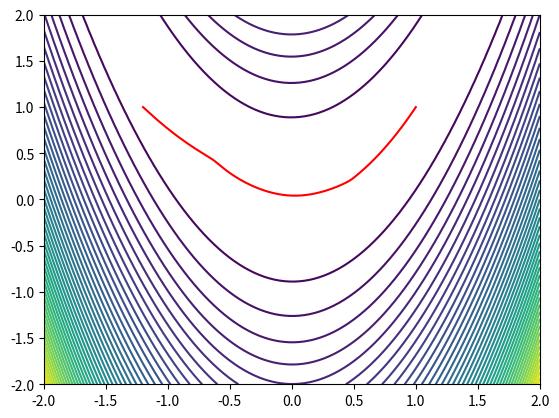

The matplotlib source for this figure:
import numpy as np
import matplotlib.pyplot as plt

def checkStopCrit(stopCrit, x1, x2, f, df, eps):
    e = 0
    if(stopCrit == 'abs_x'):
        e = np.linalg.norm(x2 - x1)
    elif(stopCrit == 'rel_x'):
        e = np.linalg.norm(x2 - x1)/np.linalg.norm(x1)
    elif(stopCrit == 'abs_f'):
        e = abs(f(x2) - f(x1))
    elif(stopCrit == 'rel_f'):
        e = abs((f(x2) - f(x1))/f(x1))
    elif(stopCrit == 'norm_df'):
        e = np.linalg.norm(df(x1))
    return e < eps, e
        
def descNaiveSteepest(f, df, x0, alpha, maxIter, eps, stopCrit):
    seq_x = [x0]
    seq_e = [-1]
    stop = False
    j = 0
    while(not stop and j < maxIter):
        xNext = seq_x[-1] - alpha * df(seq_x[-1])
        seq_x.append(xNext)
        stop, e = checkStopCrit(stopCrit, seq_x[-2], seq_x[-1], f, df, eps)
        seq_e.append(e)
        j += 1
    return j!=maxIter, seq_x, seq_e

def descNaiveRandom(f, df, x0, alpha, maxIter, eps, stopCrit):
    seq_x = [x0]
    seq_e = [-1]
    stop = False
    j = 0
    while(not stop and j < maxIter):
        
        dfx = df(seq_x[-1])
        dSelected = False
        while(not dSelected):
            d = np.random.uniform(-1,1,len(x0))
            if(np.dot(dfx,d) < 0): dSelected = True
        d = dfx / np.linalg.norm(d)
        
        xNext = seq_x[-1] + alpha * d
        seq_x.append(xNext)
        stop, e = checkStopCrit(stopCrit, seq_x[-2], seq_x[-1], f, df, eps)
        seq_e.append(e)
        j += 1
    return j!=maxIter, seq_x, seq_e

# alpha=1e-2, c=1e-5, rho=0.9
def descBacktracking(f, df, x0, alpha, maxIter, eps, stopCrit, c, rho):
    seq_x = [x0]
    seq_e = [-1]
    stop = False
    j = 0
    while(not stop and j < maxIter):
        d = -df(seq_x[-1])
        alphaFound = False
        while(not alphaFound):
            if(f(seq_x[-1] + alpha*d) > f(seq_x[-1]) + c*alpha*(np.dot(df(seq_x[-1]),d))): alpha *= rho
            else: alphaFound = True
            
        xNext = seq_x[-1] - alpha * df(seq_x[-1])
        seq_x.append(xNext)
        stop, e = checkStopCrit(stopCrit, seq_x[-2], seq_x[-1], f, df, eps)
        seq_e.append(e)
        j += 1
    return j!=maxIter, seq_x, seq_e

def descNewtonExacto(f, df, ddf, x0, alpha, maxIter, eps, stopCrit, c, rho):
    seq_x = [x0]
    seq_e = [-1]
    stop = False
    j = 0
    while(not stop and j < maxIter):
        L, V = np.linalg.eig(ddf(seq_x[-1]))
        if(all([l>0 for l in L])):
            d = -np.linalg.solve(ddf(seq_x[-1]), df(seq_x[-1]))
        else:
            newL = np.heaviside(L,0) + 1e-2*np.heaviside(-L,0)
            d = -np.linalg.solve(V @ np.diag(newL) @ V.T, df(seq_x[-1]))
        
        alphaFound = False
        while(not alphaFound):
            if(f(seq_x[-1] + alpha*d) > f(seq_x[-1]) + c*alpha*(np.dot(df(seq_x[-1]),d))): alpha *= rho
            else: alphaFound = True
        
        xNext = seq_x[-1] + alpha * d
        seq_x.append(xNext)
        stop, e = checkStopCrit(stopCrit, seq_x[-2], seq_x[-1], f, df, eps)
        seq_e.append(e)
        j += 1
    return j!=maxIter, seq_x, seq_e


def test():
    f = lambda x: 100*(x[1]-x[0]**2)**2 + (1-x[0])**2
    dfx0 = lambda x: 200*(x[1]-x[0]**2)*(-2*x[0]) - 2*(1-x[0])
    dfx1 = lambda x: 200*(x[1]-x[0]**2)
    df = lambda x: np.array([dfx0(x), dfx1(x)])
    dfx00 = lambda x: 600*x[0]**2 - 400*x[1] + 2
    dfx01 = lambda x: -400*x[0]
    dfx11 = lambda x: 200
    ddf = lambda x: np.matrix([[dfx00(x), dfx01(x)],
                              [dfx01(x), dfx11(x)]])
    
    g = lambda x: 100*(x[0]**2-x[1])**2 + (x[0]-1)**2 + (x[2]-1)**2 + 90*(x[2]**2-x[3])**2
    dgx0 = lambda x: 200*(x[0]**2-x[1])*(2*x[0]) + 2*(x[0]-1)
    dgx1 = lambda x: -200*(x[0]**2-x[1])
    dgx2 = lambda x: 2*(x[2]-1) + 180*(x[2]**2-x[3])*(2*x[2])
    dgx3 = lambda x: -180*(x[2]**2-x[3])
    dg = lambda x: np.array([dgx0(x), dgx1(x), dgx2(x), dgx3(x)])
    
    h = lambda x: np.array([100*(x[j+1] - x[j]**2)**2 + (1-x[j])**2 for j in range(99)]).sum()
    dhx0 = lambda x: [200*(x[1] - x[0]**2)*(-2*x[0]) - 2*(1-x[0])]
    dhx1_x98 = lambda x: [200*(x[j] - x[j-1]**2) + 200*(x[j+1] - x[j]**2)*(-2*x[j]) - 2*(1-x[j])  for j in range(1,99)]
    dhx99 = lambda x: [200*(x[99] - x[98]**2)]
    dh = lambda x: np.array(dhx0(x) + dhx1_x98(x) + dhx99(x))
    
    # --------------
    x0 = [-1.2,1]
    alpha = 1e-2
    maxIter = 100000
    eps = 1e-8
    
    conv, seq_x, seq_e  = descNewtonExacto(f, df, ddf, x0, alpha, maxIter, eps, 'abs_x', c=0.8, rho=0.9)
    print(conv, len(seq_x))
    print(seq_x[-1])
    print(f(seq_x[-1]))
    
    coords = np.linspace(-2,2,100)
    grid_x, grid_y = np.meshgrid(coords, coords)
    plt.contour(grid_x, grid_y, f([grid_x,grid_y]), levels=50)
    plt.plot(np.array(seq_x)[:,0], np.array(seq_x)[:,1], c='red')
    plt.show()

test()

        
        
